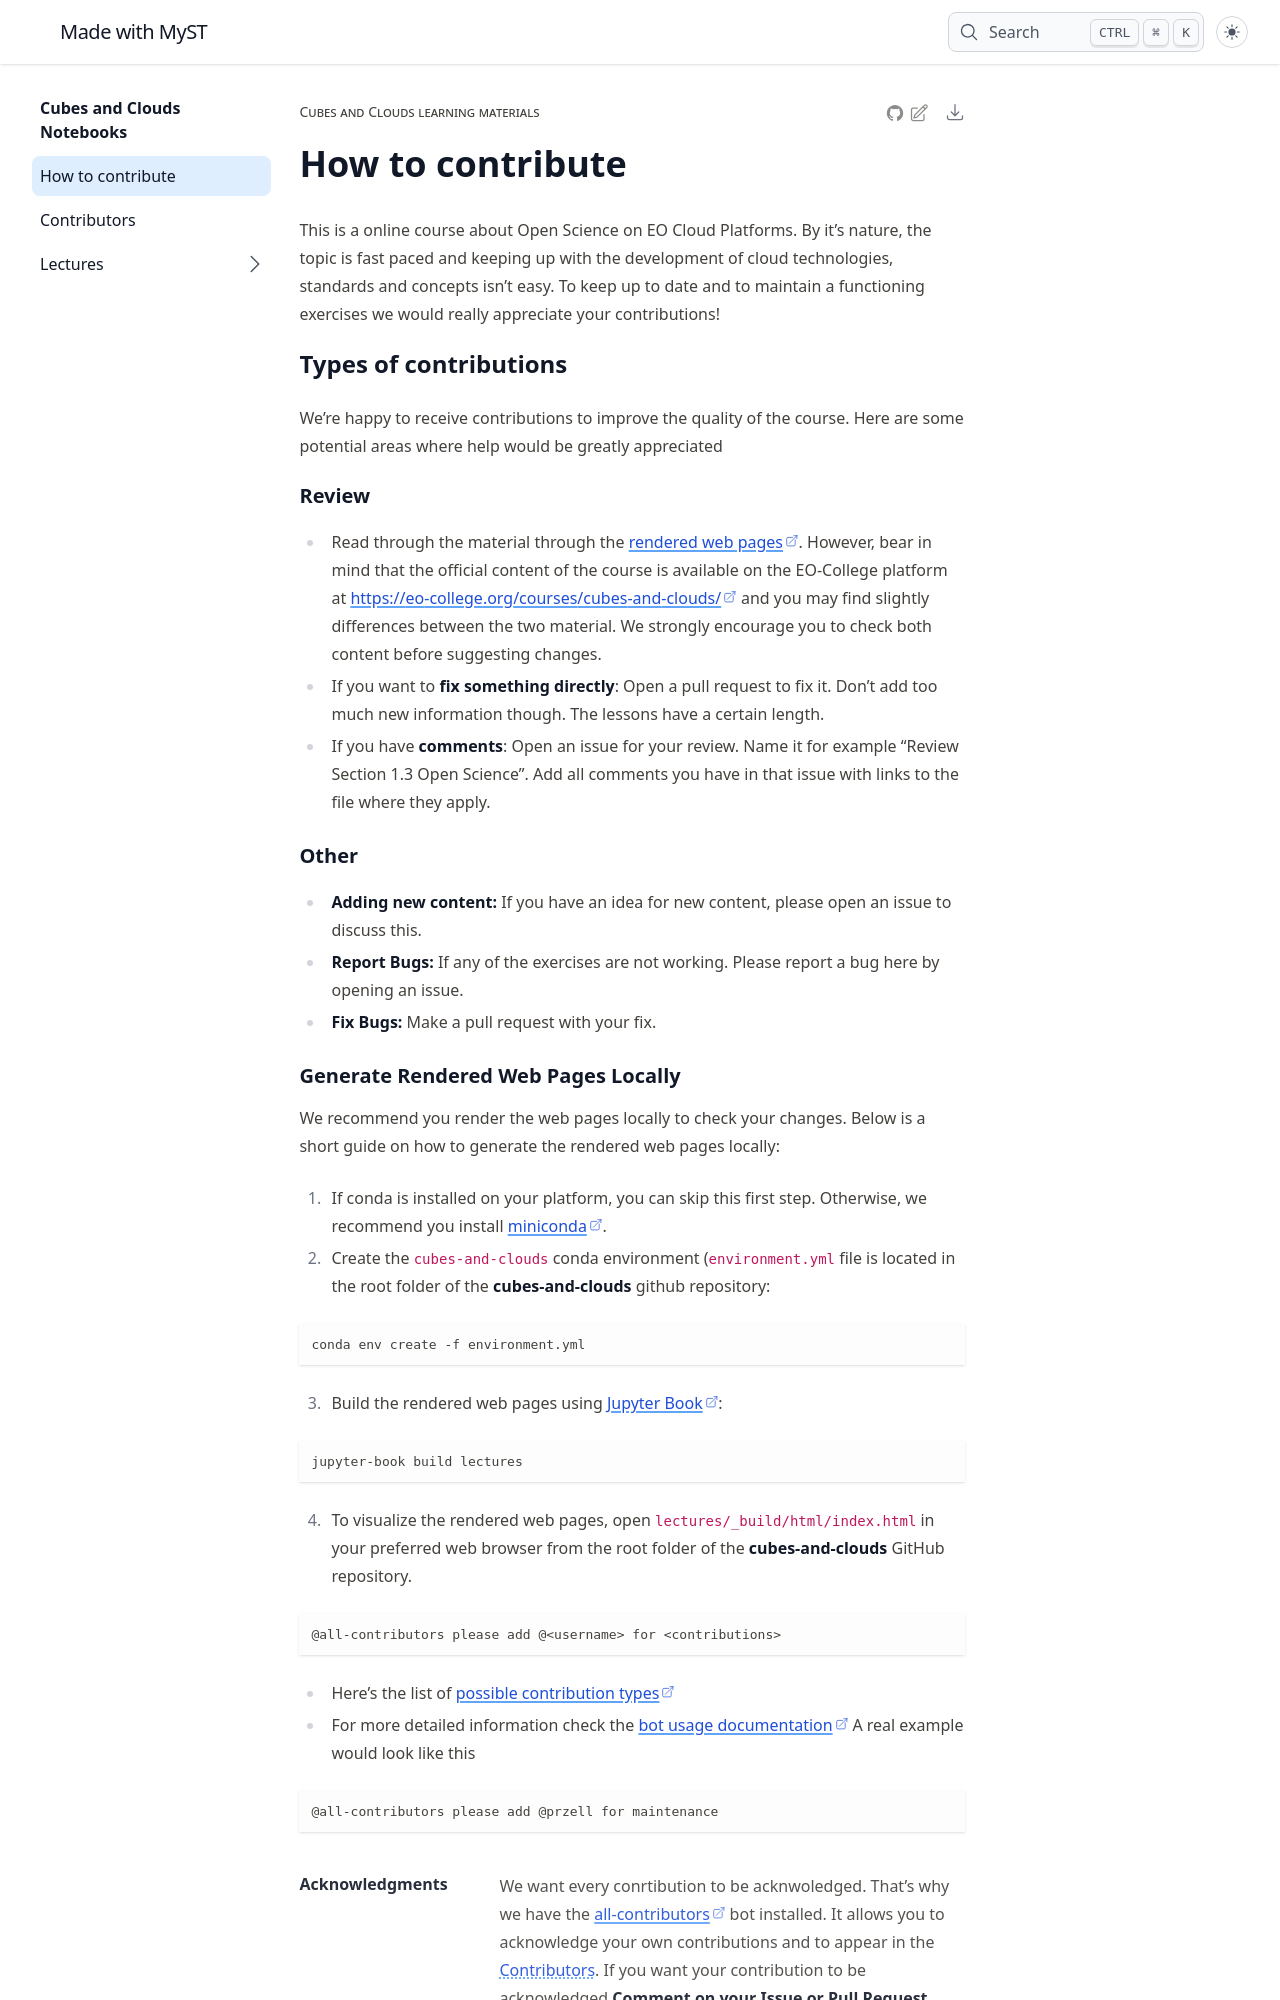

repository: EO-College/cubes-and-clouds · page: contributing/index.html · generator: jekyll

# How to contribute
This is a online course about Open Science on EO Cloud Platforms. By it's nature, the topic is fast paced and keeping up with the development of cloud technologies, standards and concepts isn't easy. To keep up to date and to maintain a functioning exercises we would really appreciate your contributions!

## Types of contributions
We're happy to receive contributions to improve the quality of the course. Here are some potential areas where help would be greatly appreciated
### Review
- Read through the material through the [rendered web pages](http://eo-college.github.io/cubes-and-clouds). However, bear in mind that the official content of the course is available on the EO-College platform at [https://eo-college.org/courses/cubes-and-clouds/](https://eo-college.org/courses/cubes-and-clouds/) and you may find slightly differences between the two material. We strongly encourage you to check both content before suggesting changes. 
- If you want to **fix something directly**: Open a pull request to fix it. Don't add too much new information though. The lessons have a certain length.
- If you have **comments**: Open an issue for your review. Name it for example "Review Section 1.3 Open Science". Add all comments you have in that issue with links to the file where they apply.

### Other
- **Adding new content:** If you have an idea for new content, please open an issue to discuss this.
- **Report Bugs:** If any of the exercises are not working. Please report a bug here by opening an issue.
- **Fix Bugs:** Make a pull request with your fix.

### Generate Rendered Web Pages Locally

We recommend you render the web pages locally to check your changes. Below is a short guide on how to generate the rendered web pages locally:

1. If conda is installed on your platform, you can skip this first step. Otherwise, we recommend you install [miniconda](https://docs.anaconda.com/miniconda/install/).
2. Create the `cubes-and-clouds` conda environment (`environment.yml` file is located in the root folder of the **cubes-and-clouds** github repository: 
```
conda env create -f environment.yml
```
3. Build the rendered web pages using [Jupyter Book](https://jupyterbook.org):
```
jupyter-book build lectures
```
4. To visualize the rendered web pages, open `lectures/_build/html/index.html` in your preferred web browser from the root folder of the **cubes-and-clouds** GitHub repository.
